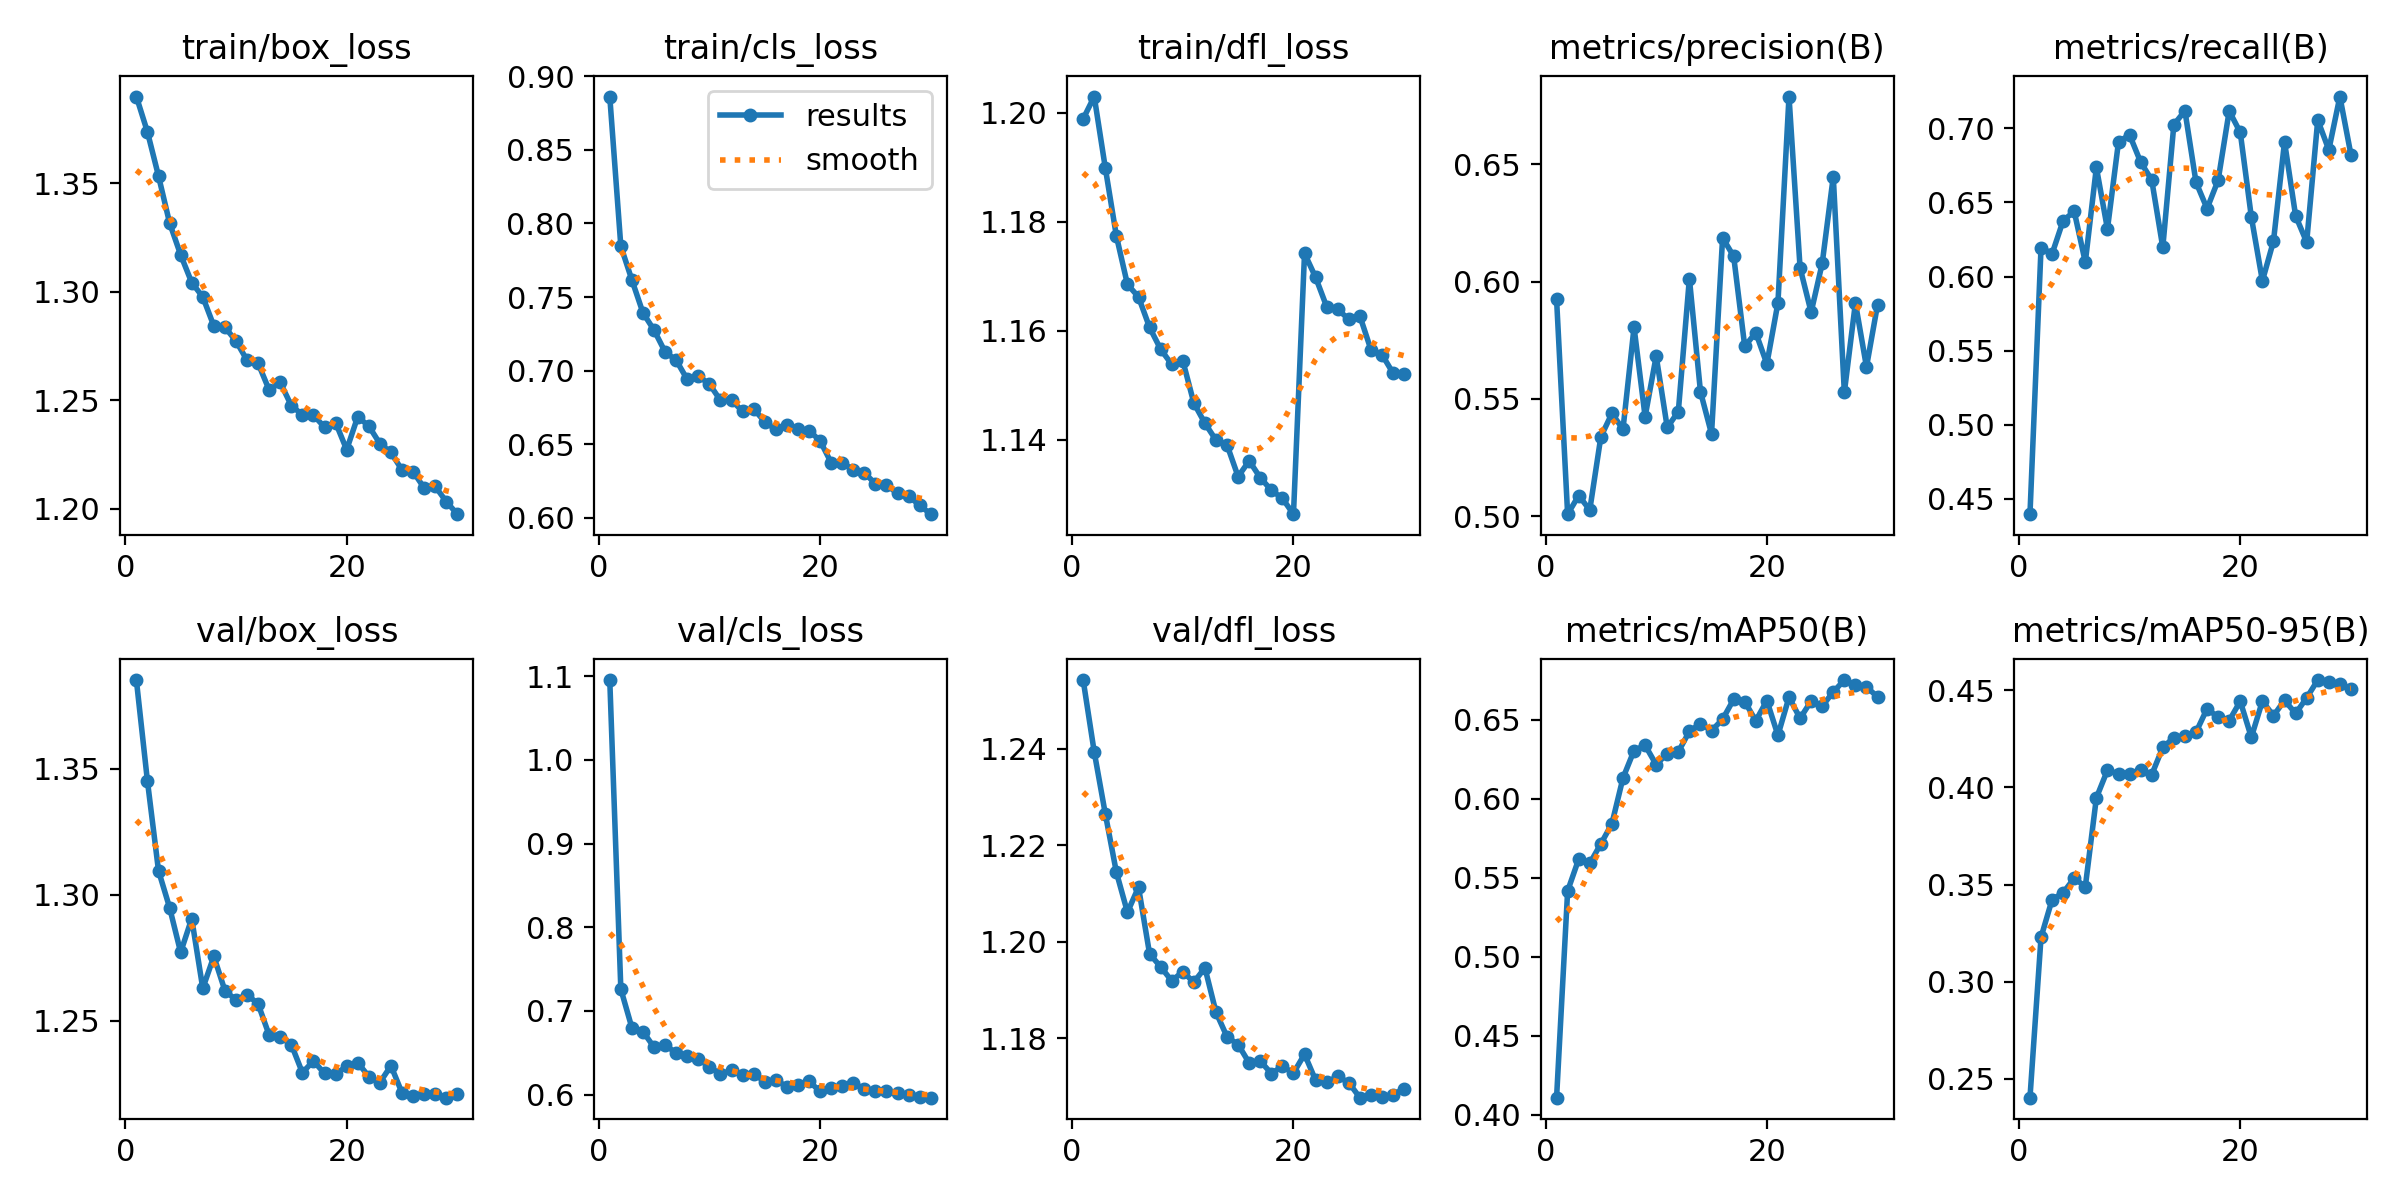

Source data for this figure (header and first rows):
epoch, train/box_loss, train/cls_loss, train/dfl_loss, metrics/precision(B), metrics/recall(B), metrics/mAP50(B), metrics/mAP50-95(B), val/box_loss, val/cls_loss, val/dfl_loss, lr/pg0, lr/pg1, lr/pg2
1, 1.39, 0.8862, 1.199, 0.5924, 0.4397, 0.4107, 0.2403, 1.385, 1.095, 1.254, 0.0004758, 0.0004758, 0.0004758
2, 1.374, 0.7845, 1.203, 0.501, 0.6195, 0.5415, 0.3229, 1.345, 0.7261, 1.239, 0.0009207, 0.0009207, 0.0009207
3, 1.353, 0.7616, 1.19, 0.5089, 0.6154, 0.5617, 0.3423, 1.31, 0.6798, 1.226, 0.001334, 0.001334, 0.001334
4, 1.332, 0.7393, 1.177, 0.5028, 0.6377, 0.559, 0.3458, 1.295, 0.6754, 1.214, 0.001288, 0.001288, 0.001288
5, 1.317, 0.7276, 1.169, 0.5339, 0.6439, 0.5714, 0.3533, 1.277, 0.6567, 1.206, 0.001288, 0.001288, 0.001288
6, 1.304, 0.7128, 1.166, 0.5439, 0.6097, 0.5841, 0.3489, 1.291, 0.6598, 1.211, 0.00124, 0.00124, 0.00124
7, 1.298, 0.7071, 1.161, 0.5372, 0.6736, 0.613, 0.3947, 1.263, 0.6493, 1.198, 0.001193, 0.001193, 0.001193
8, 1.284, 0.6941, 1.157, 0.5806, 0.632, 0.6304, 0.4089, 1.276, 0.6461, 1.195, 0.001146, 0.001146, 0.001146
9, 1.284, 0.6962, 1.154, 0.5425, 0.6909, 0.6338, 0.407, 1.262, 0.643, 1.192, 0.001099, 0.001099, 0.001099
10, 1.277, 0.691, 1.155, 0.5683, 0.6955, 0.6214, 0.4068, 1.258, 0.633, 1.194, 0.001052, 0.001052, 0.001052
11, 1.268, 0.6799, 1.147, 0.5379, 0.6772, 0.6285, 0.4092, 1.26, 0.6248, 1.192, 0.001005, 0.001005, 0.001005
12, 1.267, 0.68, 1.143, 0.5446, 0.6651, 0.6296, 0.4066, 1.257, 0.6291, 1.195, 0.0009574, 0.0009574, 0.0009574
13, 1.255, 0.6724, 1.14, 0.6013, 0.6196, 0.6426, 0.4207, 1.244, 0.6231, 1.185, 0.0009103, 0.0009103, 0.0009103
14, 1.258, 0.674, 1.139, 0.5531, 0.7024, 0.6474, 0.4257, 1.244, 0.625, 1.18, 0.0008631, 0.0008631, 0.0008631
15, 1.248, 0.6654, 1.133, 0.5352, 0.7118, 0.643, 0.4265, 1.241, 0.6156, 1.179, 0.000816, 0.000816, 0.000816
16, 1.243, 0.6601, 1.136, 0.6186, 0.6636, 0.6502, 0.4284, 1.229, 0.6176, 1.175, 0.0007688, 0.0007688, 0.0007688
17, 1.243, 0.6629, 1.133, 0.6108, 0.6458, 0.6628, 0.4406, 1.234, 0.6095, 1.175, 0.0007216, 0.0007216, 0.0007216
18, 1.238, 0.6604, 1.131, 0.5724, 0.6649, 0.6614, 0.4361, 1.229, 0.6117, 1.173, 0.0006745, 0.0006745, 0.0006745
19, 1.24, 0.6593, 1.129, 0.5782, 0.7117, 0.6492, 0.4344, 1.229, 0.6159, 1.174, 0.0006273, 0.0006273, 0.0006273
20, 1.227, 0.6524, 1.126, 0.5649, 0.6972, 0.662, 0.4444, 1.232, 0.6039, 1.173, 0.0005802, 0.0005802, 0.0005802
21, 1.242, 0.6376, 1.174, 0.5909, 0.6402, 0.6401, 0.4258, 1.233, 0.6076, 1.177, 0.000533, 0.000533, 0.000533
22, 1.238, 0.6375, 1.17, 0.6787, 0.5971, 0.6642, 0.4445, 1.228, 0.6105, 1.171, 0.0004859, 0.0004859, 0.0004859
23, 1.23, 0.6329, 1.164, 0.6058, 0.6238, 0.6508, 0.4369, 1.226, 0.6139, 1.171, 0.0004387, 0.0004387, 0.0004387
24, 1.226, 0.6306, 1.164, 0.5869, 0.6908, 0.6617, 0.4449, 1.232, 0.6067, 1.172, 0.0003916, 0.0003916, 0.0003916
25, 1.218, 0.6232, 1.162, 0.6078, 0.641, 0.6585, 0.4381, 1.221, 0.6049, 1.171, 0.0003444, 0.0003444, 0.0003444
26, 1.217, 0.6225, 1.163, 0.6447, 0.6231, 0.6675, 0.4462, 1.22, 0.6044, 1.168, 0.0002972, 0.0002972, 0.0002972
27, 1.21, 0.6166, 1.157, 0.5528, 0.7056, 0.675, 0.4553, 1.221, 0.6024, 1.168, 0.0002501, 0.0002501, 0.0002501
28, 1.21, 0.6148, 1.156, 0.5909, 0.6854, 0.6717, 0.4543, 1.221, 0.5998, 1.168, 0.0002029, 0.0002029, 0.0002029
29, 1.203, 0.6086, 1.152, 0.5636, 0.7214, 0.6707, 0.4532, 1.22, 0.5978, 1.168, 0.0001558, 0.0001558, 0.0001558
30, 1.198, 0.6026, 1.152, 0.5901, 0.6821, 0.6643, 0.4505, 1.221, 0.5964, 1.17, 0.0001086, 0.0001086, 0.0001086
